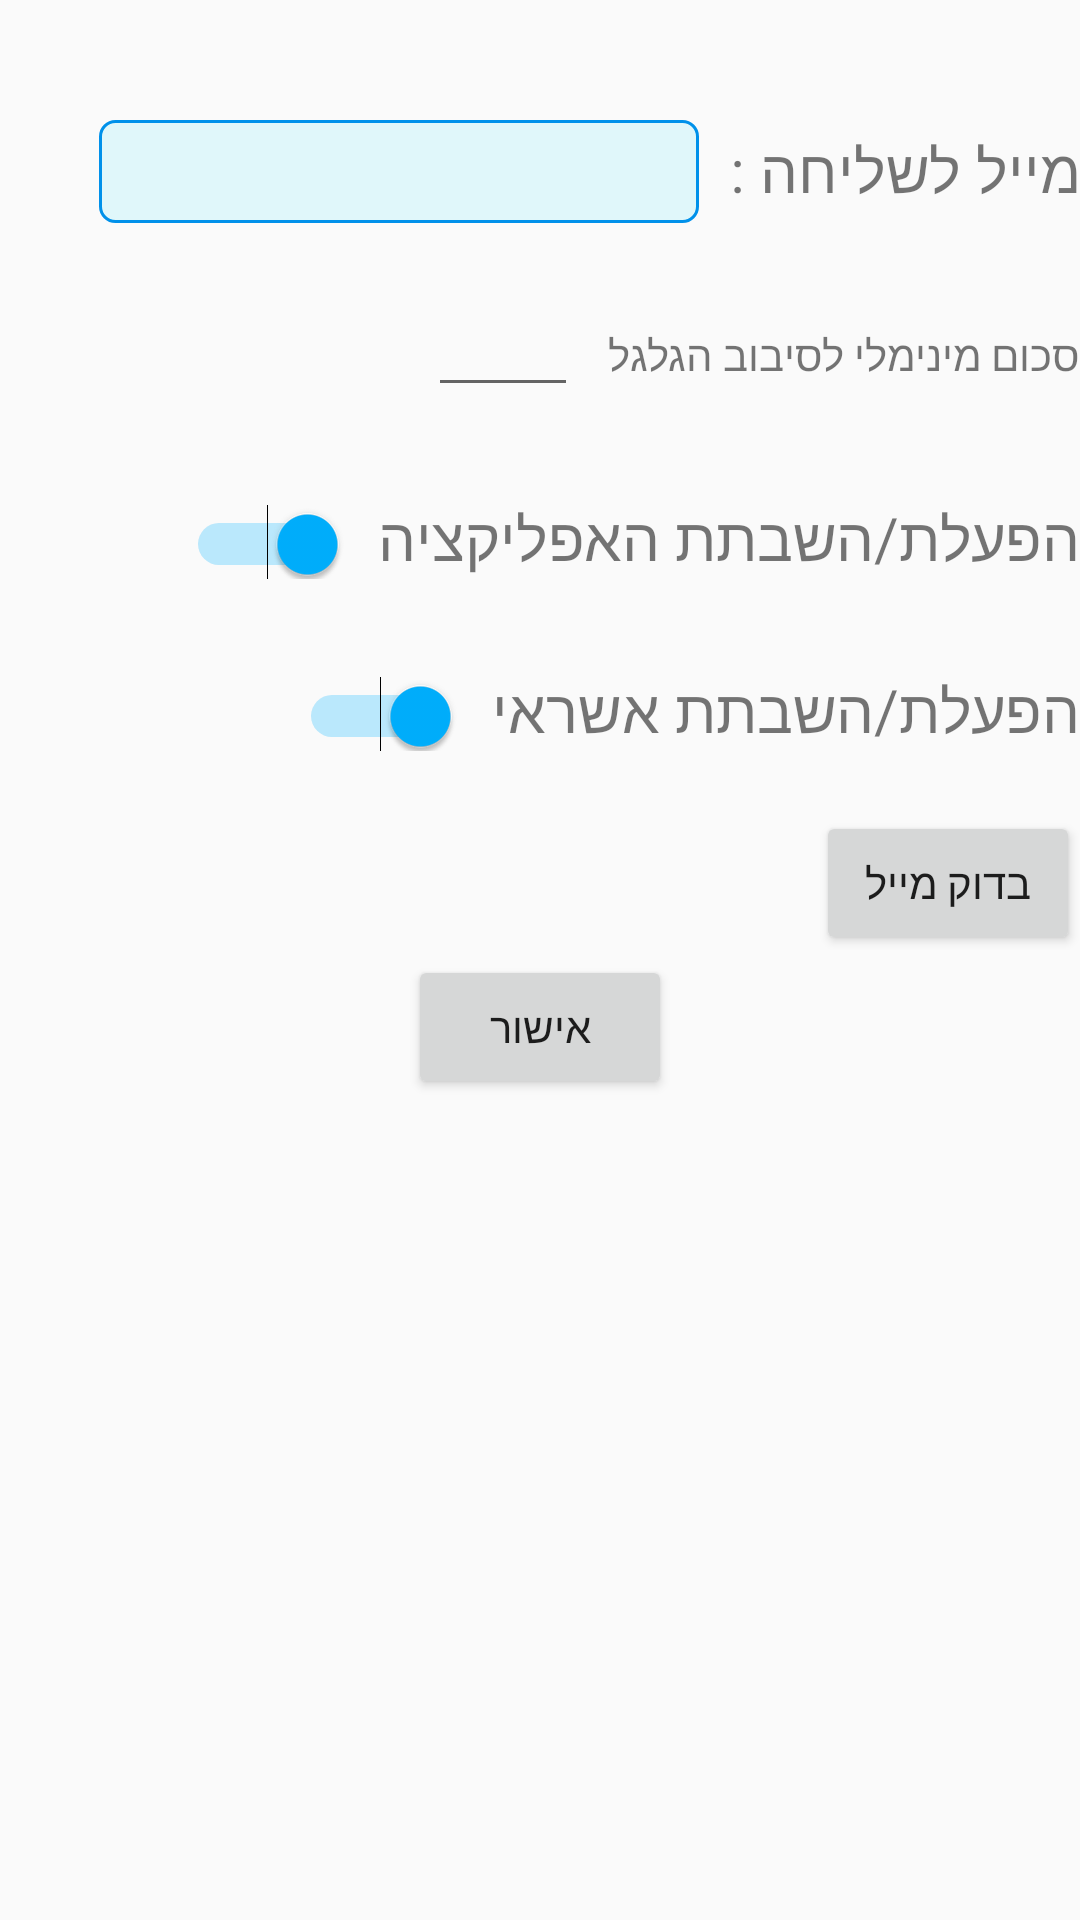

Reconstruct the res/layout file that produces this screen, plus the resources it refers to.
<!-- AndroidManifest.xml: application theme AppTheme -->
<!-- res/layout/activity_edit_settings.xml -->
<?xml version="1.0" encoding="utf-8"?>
<LinearLayout xmlns:android="http://schemas.android.com/apk/res/android"
    xmlns:app="http://schemas.android.com/apk/res-auto"
    xmlns:tools="http://schemas.android.com/tools"
    android:layout_width="match_parent"
    android:layout_height="match_parent"
    android:gravity="end"
    android:orientation="vertical"
    tools:context="com.pizzacheese.pizzacheesemanager.EditSettings">

    <LinearLayout
        android:layout_width="wrap_content"
        android:layout_height="wrap_content"
        android:layout_marginTop="40dp">

        <EditText
            android:id="@+id/edMail"
            android:layout_width="200dp"
            android:layout_height="wrap_content"
            android:background="@drawable/edborder"
            android:inputType="textEmailAddress"
            android:padding="5dp" />

        <TextView
            android:id="@+id/textView"
            android:layout_width="wrap_content"
            android:layout_height="wrap_content"
            android:layout_alignParentEnd="true"
            android:layout_alignParentTop="true"

            android:layout_marginStart="10dp"
            android:text="מייל לשליחה :"

            android:textSize="20dp" />

    </LinearLayout>

    <LinearLayout
        android:layout_marginTop="20dp"
        android:layout_width="wrap_content"
        android:layout_height="wrap_content">
        <EditText
            android:id="@+id/edMinWS"
            android:layout_width="50dp"
            android:layout_height="wrap_content" />
        <TextView
            android:layout_marginStart="10dp"
            android:layout_width="wrap_content"
            android:layout_height="wrap_content"
            android:text="סכום מינימלי לסיבוב הגלגל"/>

    </LinearLayout>

    <LinearLayout
        android:layout_width="wrap_content"
        android:layout_height="wrap_content"
        android:layout_marginTop="30dp">

        <Switch
            android:id="@+id/appStatus"
            android:layout_width="wrap_content"
            android:layout_height="wrap_content"
            android:checked="true"
            android:theme="@style/SwitchTheme" />

        <TextView
            android:id="@+id/textView2"
            android:layout_width="wrap_content"
            android:layout_height="wrap_content"
            android:layout_alignEnd="@+id/textView"
            android:layout_below="@+id/edMail"
            android:layout_marginStart="10dp"
            android:text="הפעלת/השבתת האפליקציה"
            android:textSize="20sp" />


    </LinearLayout>

    <LinearLayout
        android:layout_width="wrap_content"
        android:layout_height="wrap_content"
        android:layout_marginTop="30dp">

        <Switch
            android:id="@+id/ccStatus"
            android:layout_width="wrap_content"
            android:layout_height="wrap_content"
            android:layout_alignBottom="@+id/textView3"
            android:layout_marginEnd="10dp"
            android:layout_toStartOf="@+id/textView2"
            android:checked="true"
            android:theme="@style/SwitchTheme" />

        <TextView
            android:id="@+id/textView3"
            android:layout_width="wrap_content"
            android:layout_height="wrap_content"
            android:layout_alignEnd="@+id/textView"
            android:layout_below="@+id/textView2"
            android:text="הפעלת/השבתת אשראי"
            android:textSize="20sp" />
    </LinearLayout>


    <Button
        android:layout_width="wrap_content"
        android:layout_height="wrap_content"
        android:layout_alignEnd="@+id/textView2"
        android:layout_below="@+id/textView3"
        android:layout_marginTop="20dp"
        android:onClick="testMail"
        android:text="בדוק מייל" />

    <Button
        android:id="@+id/btnFinish"
        android:layout_width="wrap_content"
        android:layout_height="wrap_content"
        android:layout_alignParentBottom="true"
        android:layout_centerHorizontal="true"
        android:layout_gravity="center_horizontal"
        android:layout_marginBottom="50dp"
        android:text="אישור" />
</LinearLayout>
<!-- resources referenced by this layout -->
<resources>
  <!-- drawable edborder (drawable) -->
  <?xml version="1.0" encoding="utf-8"?>
  <shape xmlns:android="http://schemas.android.com/apk/res/android">
      <solid android:color="#e0f7fa" />
      <stroke android:width="1dp" android:color="#0091ea" />
      <padding android:left="4dp" android:top="1dp" android:right="4dp"
          android:bottom="1dp" />
  
      <corners android:radius="5dp"/>
  </shape>
  <style name="SwitchTheme" parent="Theme.AppCompat.Light">
  		<item name="colorPrimary">#81d4fa</item>
  		<item name="colorPrimaryDark">#0091ea</item>
  		<item name="colorSwitchThumbNormal">#b2ebf2</item>
  		<item name="colorAccent">#00b0ff</item>
  
  	</style>
  <style name="AppTheme" parent="Theme.AppCompat.Light.DarkActionBar">
  		
  		<item name="colorPrimary">@color/colorPrimary</item>
  		<item name="colorPrimaryDark">@color/colorPrimaryDark</item>
  		<item name="colorAccent">@color/colorAccent</item>
  	</style>
  <color name="colorPrimary">#3F51B5</color>
  <color name="colorPrimaryDark">#303F9F</color>
  <color name="colorAccent">#29b6f6</color>
</resources>
